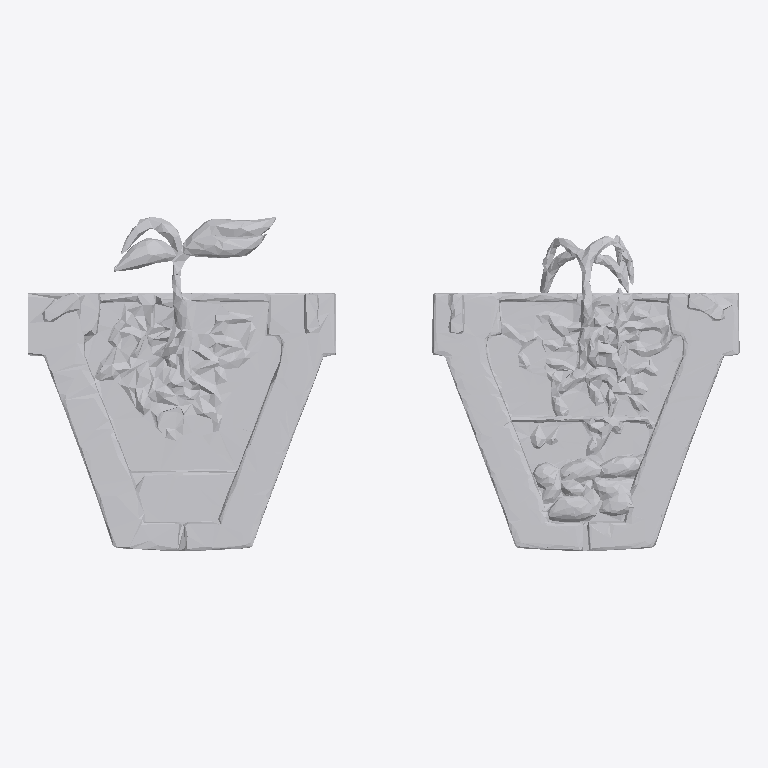
Plan cut of the same IFC building model at storey 'Ground Floor' (level 0.00 m, cut at 1.40 m), seen from above with north up, elements coloured by IFC class: 1 other element (light grey). No cut surface shows.
Extent 1.9 m × 0.9 m × 0.2 m (x, y, z). Storeys (1): Ground Floor at 0.00 m. Elements (1): 1 IfcFurniture.

HEADER;
FILE_DESCRIPTION(('ViewDefinition [CoordinationView]'),'2;1');
FILE_NAME('','2026-07-12T14:32:36',(''),(''),'IfcOpenShell 0.8.0','IfcOpenShell 0.8.0','');
FILE_SCHEMA(('IFC4'));
ENDSEC;
DATA;
#17=IFCPROJECT('1694uDrF59tfsb1cOgZt4Z',#5,'Office Project',$,$,$,$,(#15),#10);
#20=IFCSITE('2UnmzIESv5Iwo78zbOIdlQ',#5,'Site',$,$,#19,$,$,.ELEMENT.,$,$,$,$,$);
#22=IFCBUILDING('1Ox7nhzgP2bekN0QGvjbDJ',#5,'Building',$,$,#21,$,$,.ELEMENT.,$,$,$);
#24=IFCBUILDINGSTOREY('0d9cl95T9FXfLrkh3MeFJp',#5,'Ground Floor',$,$,#23,$,$,.ELEMENT.,0.0);
#35=IFCFURNITURE('29NwVaLojAD84bEwHohfO8',#5,'list09_planter',$,$,#34,#31,$,$);
ENDSEC;
